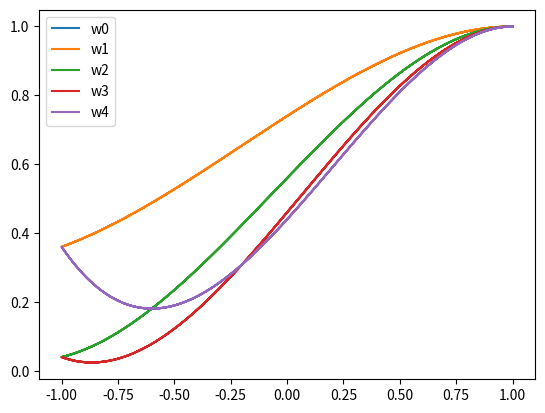

Generate this figure with matplotlib:
import numpy as np
import matplotlib.pyplot as plt



def beta_1(alpha):
    lim = (alpha/4)*(1-(1/np.sqrt(alpha)))
    return lim

def beta_2(alpha):
    lim = (alpha/4)*(1+(1/np.sqrt(alpha)))
    return lim


def ampl_fact_sq1(alpha, beta,rh):
    kap_sq = ((1-2*alpha*(np.sin(rh/2))**2)**2)+np.sin(rh)**2*(alpha-4*beta*(np.sin(rh/2)**2))
    return kap_sq
def ampl_fact_sq2(alpha, beta,r, h):
    kap_sq = ((1-2*alpha*(np.sin(r*h/2))**2)**2)+np.sin(r*h)**2*(alpha-4*beta*(np.sin(r*h/2)**2))
    return kap_sq

alpha = np.arange(0., 1, 0.2)
beta_safe = np.zeros(np.shape(alpha)[0])
beta_lim_inf = np.zeros(np.shape(alpha)[0])
beta_lim_sup = np.zeros(np.shape(alpha)[0])
for i in range(np.shape(alpha)[0]):
    lim_inf = beta_1(alpha[i])
    lim_sup = beta_2(alpha[i])
    w0 = 1
    delta = 0.022
    h = 0.05
    beta = (alpha[i]/w0)*((delta**2)/2*(h**2))
    print('Pour alpha = {}, beta doit être compris entre {} et {}'.format(alpha[i], lim_inf , lim_sup))
    print('Beta par définition vaut : {}'.format(beta))
    beta_safe[i] = (lim_inf+lim_sup)/2
    beta_lim_inf[i] = lim_inf
    beta_lim_sup[i] = lim_sup


rh = np.arange(0,4*np.pi, 0.01)
#h = 0.05
#r = np.arange(0,4*np.pi, 0.01)
#rh = r*h
point_param_safe = [[],[]]
C = [np.cos(x) for x in rh]
for i in range(np.shape(alpha)[0]):
    point_param_safe.append([alpha[i], beta_safe[i]])
print(point_param_safe)
for i in range(np.shape(alpha)[0]):
    plt.plot(C, ampl_fact_sq1(alpha[i], beta_safe[i], rh), label = 'w{}'.format(i))
plt.legend()
plt.show()
